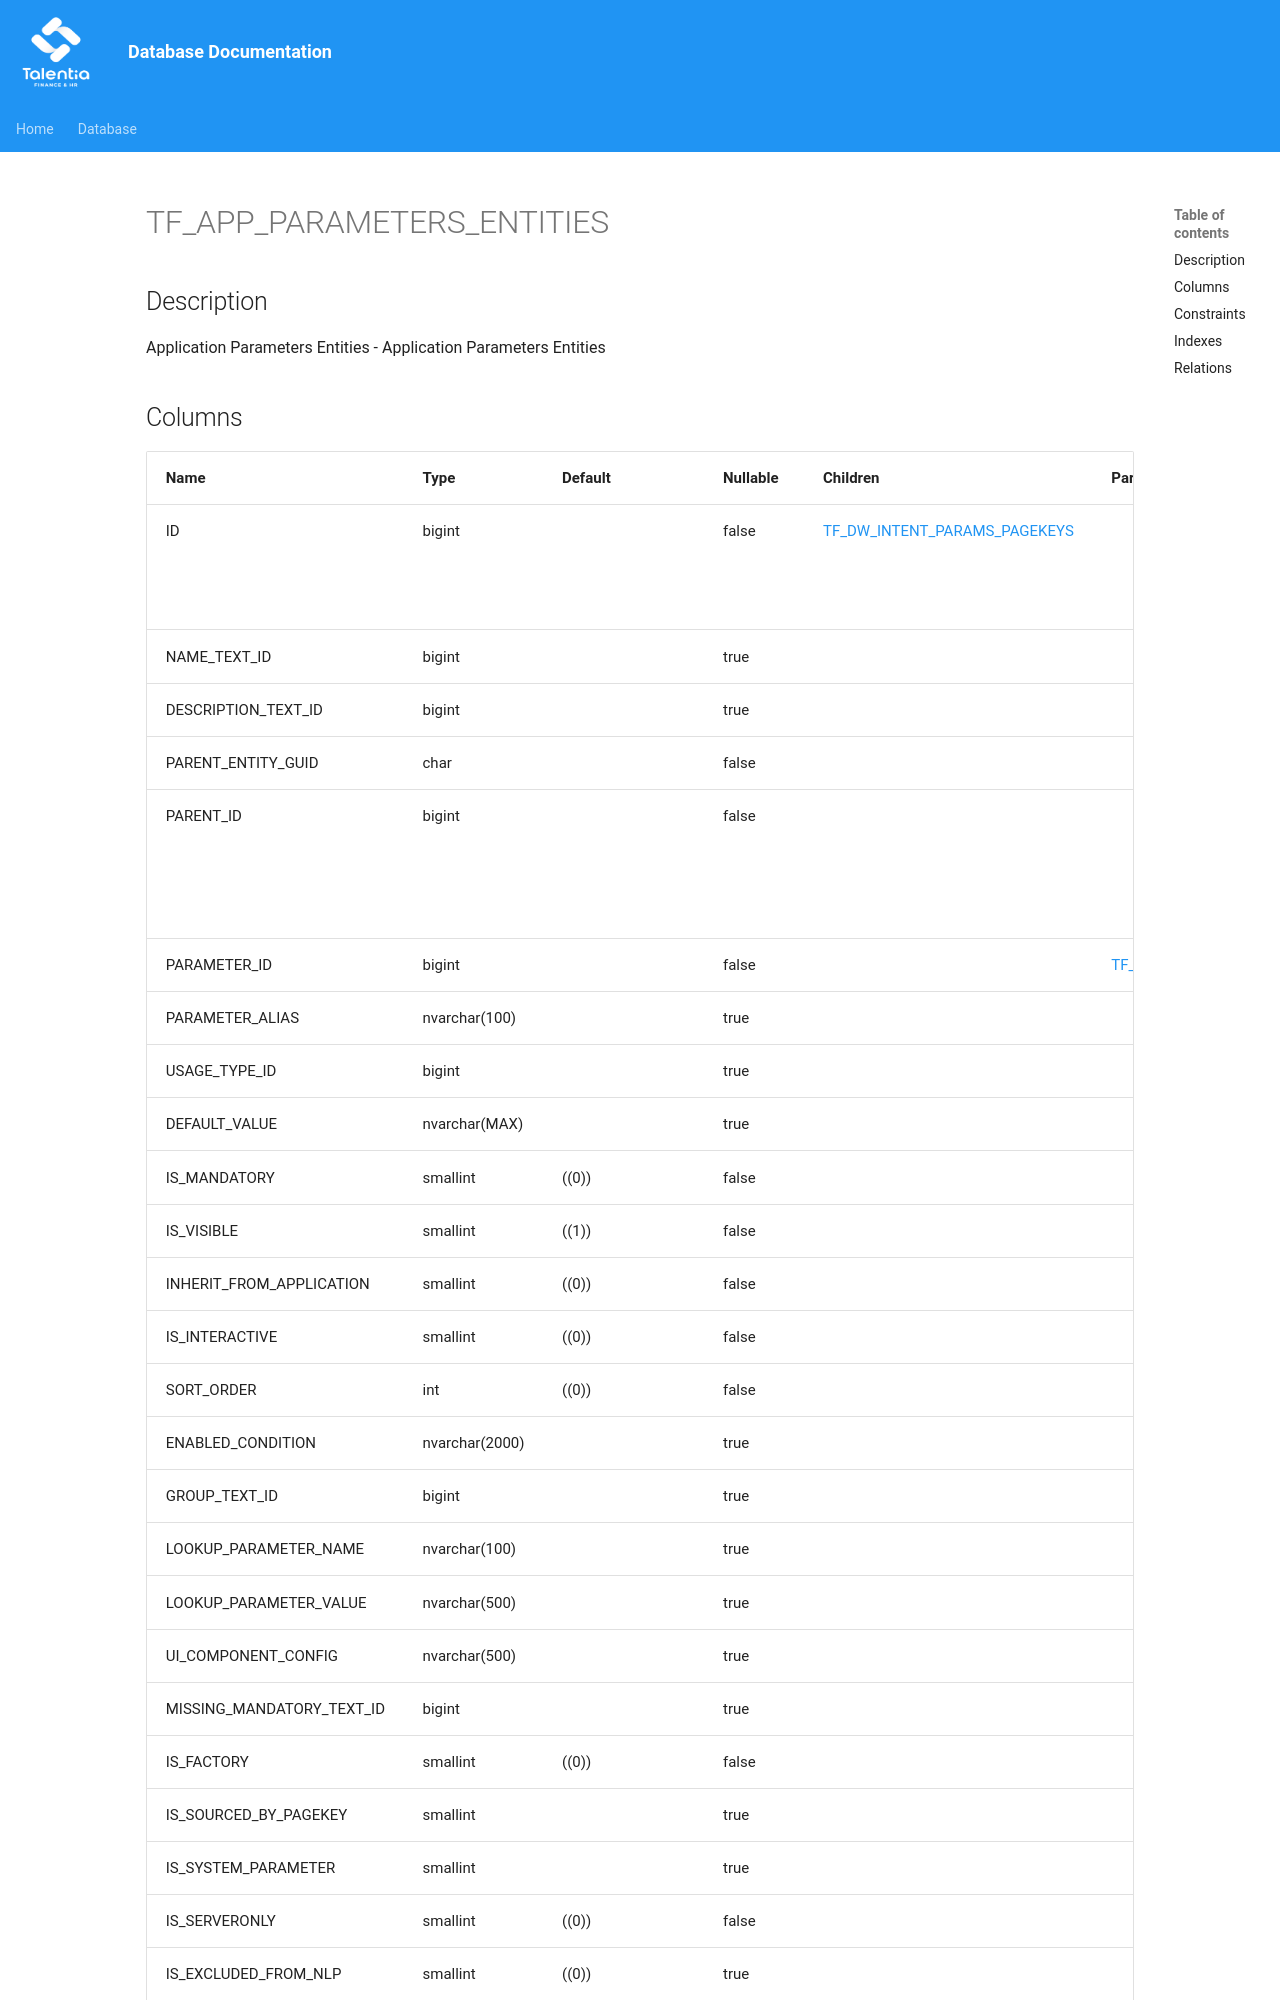

repository: giovanniporcelli/documentazione-db · page: schema/TF_APP_PARAMETERS_ENTITIES/index.html · generator: mkdocs

# TF_APP_PARAMETERS_ENTITIES

## Description

Application Parameters Entities - Application Parameters Entities  


## Columns

| Name | Type | Default | Nullable | Children | Parents | Comment |
| ---- | ---- | ------- | -------- | -------- | ------- | ------- |
| ID | bigint |  | false | [TF_DW_INTENT_PARAMS_PAGEKEYS](TF_DW_INTENT_PARAMS_PAGEKEYS.md) |  | Indicates the unique identifier |
| NAME_TEXT_ID | bigint |  | true |  |  |  |
| DESCRIPTION_TEXT_ID | bigint |  | true |  |  |  |
| PARENT_ENTITY_GUID | char |  | false |  |  |  |
| PARENT_ID | bigint |  | false |  |  | Indicates the parent unique identifier |
| PARAMETER_ID | bigint |  | false |  | [TF_APP_PARAMETERS](TF_APP_PARAMETERS.md) |  |
| PARAMETER_ALIAS | nvarchar(100) |  | true |  |  |  |
| USAGE_TYPE_ID | bigint |  | true |  |  |  |
| DEFAULT_VALUE | nvarchar(MAX) |  | true |  |  |  |
| IS_M
